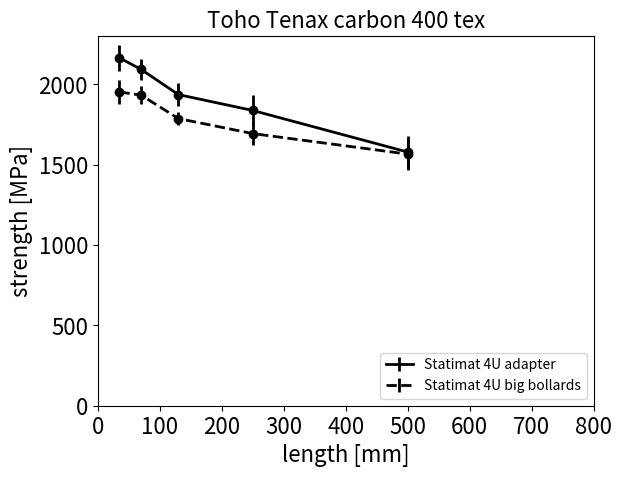

This chart was generated by the following Python code:
'''
Created on 12.3.2012
Tensile tests on carbon 400 tex yarns with variable length and twist ratio.
The tests shall be compared with the classical method (same parameter matrix)
A stands for Adapter tests
B stands for classical tests
[redacted]
'''

import numpy as np
#from stats.spirrid import make_ogrid
#from scipy.interpolate import RectBivariateSpline as Spl
#from etsproxy.mayavi import mlab as m
from matplotlib import pyplot as plt

# DATA
lengths = np.array([35., 70., 130., 250., 500.])
twists = np.array([0.,10.,20.,30.,40.])

# Adapter tests
A35 = np.array([120.4,117.8,115.0,114.2, 112.4])
A35cv = np.array([3.74, 4.06, 4.59, 3.14, 3.63])
A70 = np.array([116.4, 118.1, 116.1, 114.5, 111.5])
A70cv = np.array([3.2, 3.21, 2.96, 3.48, 3.38])
A130 = np.array([107.7, 114.5, 115.7, 115.0, 112.2])
A130cv = np.array([3.63, 4.84, 3.45, 3.55, 5.8])
A250 = np.array([102.2, 114.3, 113.7, 116.4, 116.7])
A250cv = np.array([5.23, 3.98, 3.38, 3.74, 3.0])
A500 = np.array([87.8, 100.6, 110.3, 115.7, 117.4])
A500cv = np.array([6.35, 5.74, 4.0, 6.0, 3.17])

A_strength = np.array([A35, A70, A130, A250, A500]) * 16./0.89
A_COV = np.array([A35cv, A70cv, A130cv, A250cv, A500cv])

# Umlenkbolzen tests 
B35 = np.array([108.6,114.1,113.1,112.4, 110.9])
B35cv = np.array([3.71, 2.93, 4.09, 3.22, 3.21])
B70 = np.array([107.5,111.8,114.0,114.2, 113.7])
B70cv = np.array([2.99, 3.04, 3.04, 3.92, 2.84])
B130 = np.array([99.4,110.3,108.4, 112.5, 111.2])
B130cv = np.array([2.36, 3.75, 4.79, 3.13, 3.65])
B250 = np.array([94.2,106.8,111.8,112.7, 113.4])
B250cv = np.array([4.24, 5.15, 2.98, 2.32, 2.66])
B500 = np.array([87.1,102.1,111.4,113.6, 111.9])
B500cv = np.array([6.13, 4.12, 2.19, 3.41, 3.08])

B_strength = np.array([B35, B70, B130, B250, B500]) * 16./0.89
B_COV = np.array([B35cv, B70cv, B130cv, B250cv, B500cv])
Rel_strength = A_strength / B_strength - 1.0

if __name__ == '__main__':

    plt.plot(lengths, A_strength[:, 0], 'ko')
    plt.errorbar(x=lengths, y=A_strength[:,0], label='Statimat 4U adapter',
           yerr = A_COV[:,0] * A_strength[:,0]/100., lw = 2, color = 'black')
    plt.plot(lengths, B_strength[:,0], 'ko')
    plt.errorbar(x = lengths, y = B_strength[:,0], label = 'Statimat 4U big bollards',
           yerr = B_COV[:,0] * B_strength[:,0]/100., lw=2, color = 'black', ls = 'dashed')

    #plt.plot(lengths, A_strength[:,1],
    #                lw = 2, color = 'red', label = '10 twists')
    #
    #plt.plot(lengths, B_strength[:,1],
    #                lw = 2, color = 'red', ls = 'dashed')
    #
    #
    #plt.plot(lengths, A_strength[:,2],
    #                lw = 2, color = 'green', label = '20 twists')
    #
    #plt.plot(lengths, B_strength[:,2],
    #                lw = 2, color = 'green', ls = 'dashed')
    #
    #plt.plot(lengths, A_strength[:,3],
    #                lw = 2, color = 'blue', label = '30 twists')
    #
    #plt.plot(lengths, B_strength[:,3],
    #                lw = 2, color = 'blue', ls = 'dashed')
    
#    plt.plot(lengths, A_strength[:,4],
#                    lw = 2, color = 'black', label = 'Adapter')
#    plt.errorbar(x = lengths, y = A_strength[:,4],
#           yerr = A_COV[:,4] * A_strength[:,4]/100., color = 'black')
#    plt.plot(lengths, B_strength[:,4],
#                    lw = 2, color = 'black', ls = 'dashed', label = 'Umlenkbolzen')
#    plt.errorbar(x = lengths, y = B_strength[:,4],
#           yerr = B_COV[:,4] * B_strength[:,4]/100., color = 'black', ls = 'dashed')    
    
    plt.ylim(0, 2300)
    plt.xlim(0,800)
    plt.ylabel('strength [MPa]', fontsize = 16)
    plt.xticks(fontsize = 16)
    plt.yticks(fontsize = 16)
    plt.legend(loc = 'lower right')
    plt.title('Toho Tenax carbon 400 tex', fontsize = 16)
    plt.xlabel('length [mm]', fontsize = 16)
    
    def plot_results(strength_arr, COV_arr):
        '''contains plotting methods'''
    
        stdev = strength_arr * COV_arr / 100. 
    
        def twist():
            '''plots strength depending on twist'''
            plt.figure()
            plt.errorbar(x = twists, y = strength_arr[0], \
                   yerr = stdev[0], color = 'red')
            plt.plot(twists, strength_arr[0], color = 'red', lw = 2,
                     label = 'l = 35 mm')
            plt.errorbar(x = twists, y = strength_arr[1], \
                   yerr = stdev[1], color = 'blue')
            plt.plot(twists, strength_arr[1], color = 'blue',lw = 2,
                     label = 'l = 70 mm')
            plt.errorbar(x = twists, y = strength_arr[2], \
                   yerr = stdev[2], color = 'green')
            plt.plot(twists, strength_arr[2], color = 'green', lw = 2,
                     label = 'l = 130 mm')
            plt.errorbar(x = twists, y = strength_arr[3], \
                   yerr = stdev[3], color = 'black')
            plt.plot(twists, strength_arr[3], color = 'black', lw = 2,
                     label = 'l = 250 mm')
            plt.errorbar(x = twists, y = strength_arr[4], \
                   yerr = stdev[4], color = 'brown')
            plt.plot(twists, strength_arr[4], color = 'brown', lw = 2,
                     label = 'l = 500 mm')
            
            plt.title('carbon 400tex UMLENKBOLZEN')
            plt.xlim(-10, 50)
            plt.ylim(1000,2500)
            plt.ylabel('strength MPa')
            plt.xlabel('twist [t/m]')
            plt.legend(loc = 'best')
    
        def length():
            '''plots strength depending on length'''
            #plt.figure()
            plt.semilogx(lengths, strength_arr[:,0],
                            lw = 2, color = 'red', label = 'twist 0')
            plt.errorbar(x = lengths, y = strength_arr[:,0],
                   yerr = stdev[:,0], color = 'red')
            plt.plot(lengths, strength_arr[:,1],
                            lw = 2, color = 'blue', label = 'twist 10')
            plt.errorbar(x = lengths, y = strength_arr[:,1],
                   yerr = stdev[:,1], color = 'blue')
            plt.plot(lengths, strength_arr[:,2],
                            lw = 2, color = 'green', label = 'twist 20')
            plt.errorbar(x = lengths, y = strength_arr[:,2],
                   yerr = stdev[:,2], color = 'green')
            plt.plot(lengths, strength_arr[:,3],
                            lw = 2, color = 'black', label = 'twist 30')
            plt.errorbar(x = lengths, y = strength_arr[:,3],
                   yerr = stdev[:,3], color = 'black')
            plt.plot(lengths, strength_arr[:,4],
                            lw = 2, color = 'brown', label = 'twist 40')
            plt.errorbar(x = lengths, y = strength_arr[:,4],
                   yerr = stdev[:,4], color = 'brown')
            plt.title('carbon 400tex UMLENKBOLZEN')
            plt.ylim(1000, 2500)
            plt.xlim(0,520)
            plt.ylabel('strength MPa')
            plt.xlabel('length [mm]')
            plt.legend(loc = 'best')
        
        def plot_3d(cov, smooth):
            
            if smooth == True:
                sm_lengths = np.linspace(lengths[0],lengths[-1], 200)
                sm_twists = np.linspace(twists[0],twists[-1],200)
                strength_spl = Spl(lengths, twists, strength_arr)
                sm_variables = make_ogrid([np.array(sm_lengths),
                                             np.array(sm_twists)])
                sm_strength = strength_spl(sm_variables[0],
                                           sm_variables[1])/np.max(strength_arr)
                
                m.surf(sm_variables[0]/np.max(sm_variables[0]),
                       sm_variables[1]/np.max(sm_variables[1]),
                       sm_strength)
                
                if cov == True:
                    stdev_spl = Spl(lengths, twists, stdev)
                    sm_stdev = stdev_spl(sm_variables[0],
                                         sm_variables[1])/np.max(strength_arr)
                    m.surf(sm_variables[0]/np.max(sm_variables[0]),
                           sm_variables[1]/np.max(sm_variables[1]),
                           sm_strength + sm_stdev, color = (0,0,0), opacity = .3)
                    m.surf(sm_variables[0]/np.max(sm_variables[0]),
                           sm_variables[1]/np.max(sm_variables[1]),
                           sm_strength + sm_stdev, color = (0,0,0), opacity = .3)
                
            else:
                variables = make_ogrid([np.array(lengths), np.array(twists)])
                m.surf(variables[0], variables[1], strength_arr)
                
                if cov == True:
                    m.surf(variables[0], variables[1],
                           strength_arr + stdev, color = (0,0,0), opacity = .3)
                    m.surf(variables[0], variables[1],
                           strength_arr - stdev, color = (0,0,0), opacity = .3)
    
        # SETTINGS
        #twist()
        #length()
        #plot_3d(cov = False, smooth = False)
    
    #plot_results(B_strength, B_COV)
    #plot_results(A_strength, A_COV)
    #plot_results(Rel_strength, A_COV)
    
    plt.show()
    #m.show()
